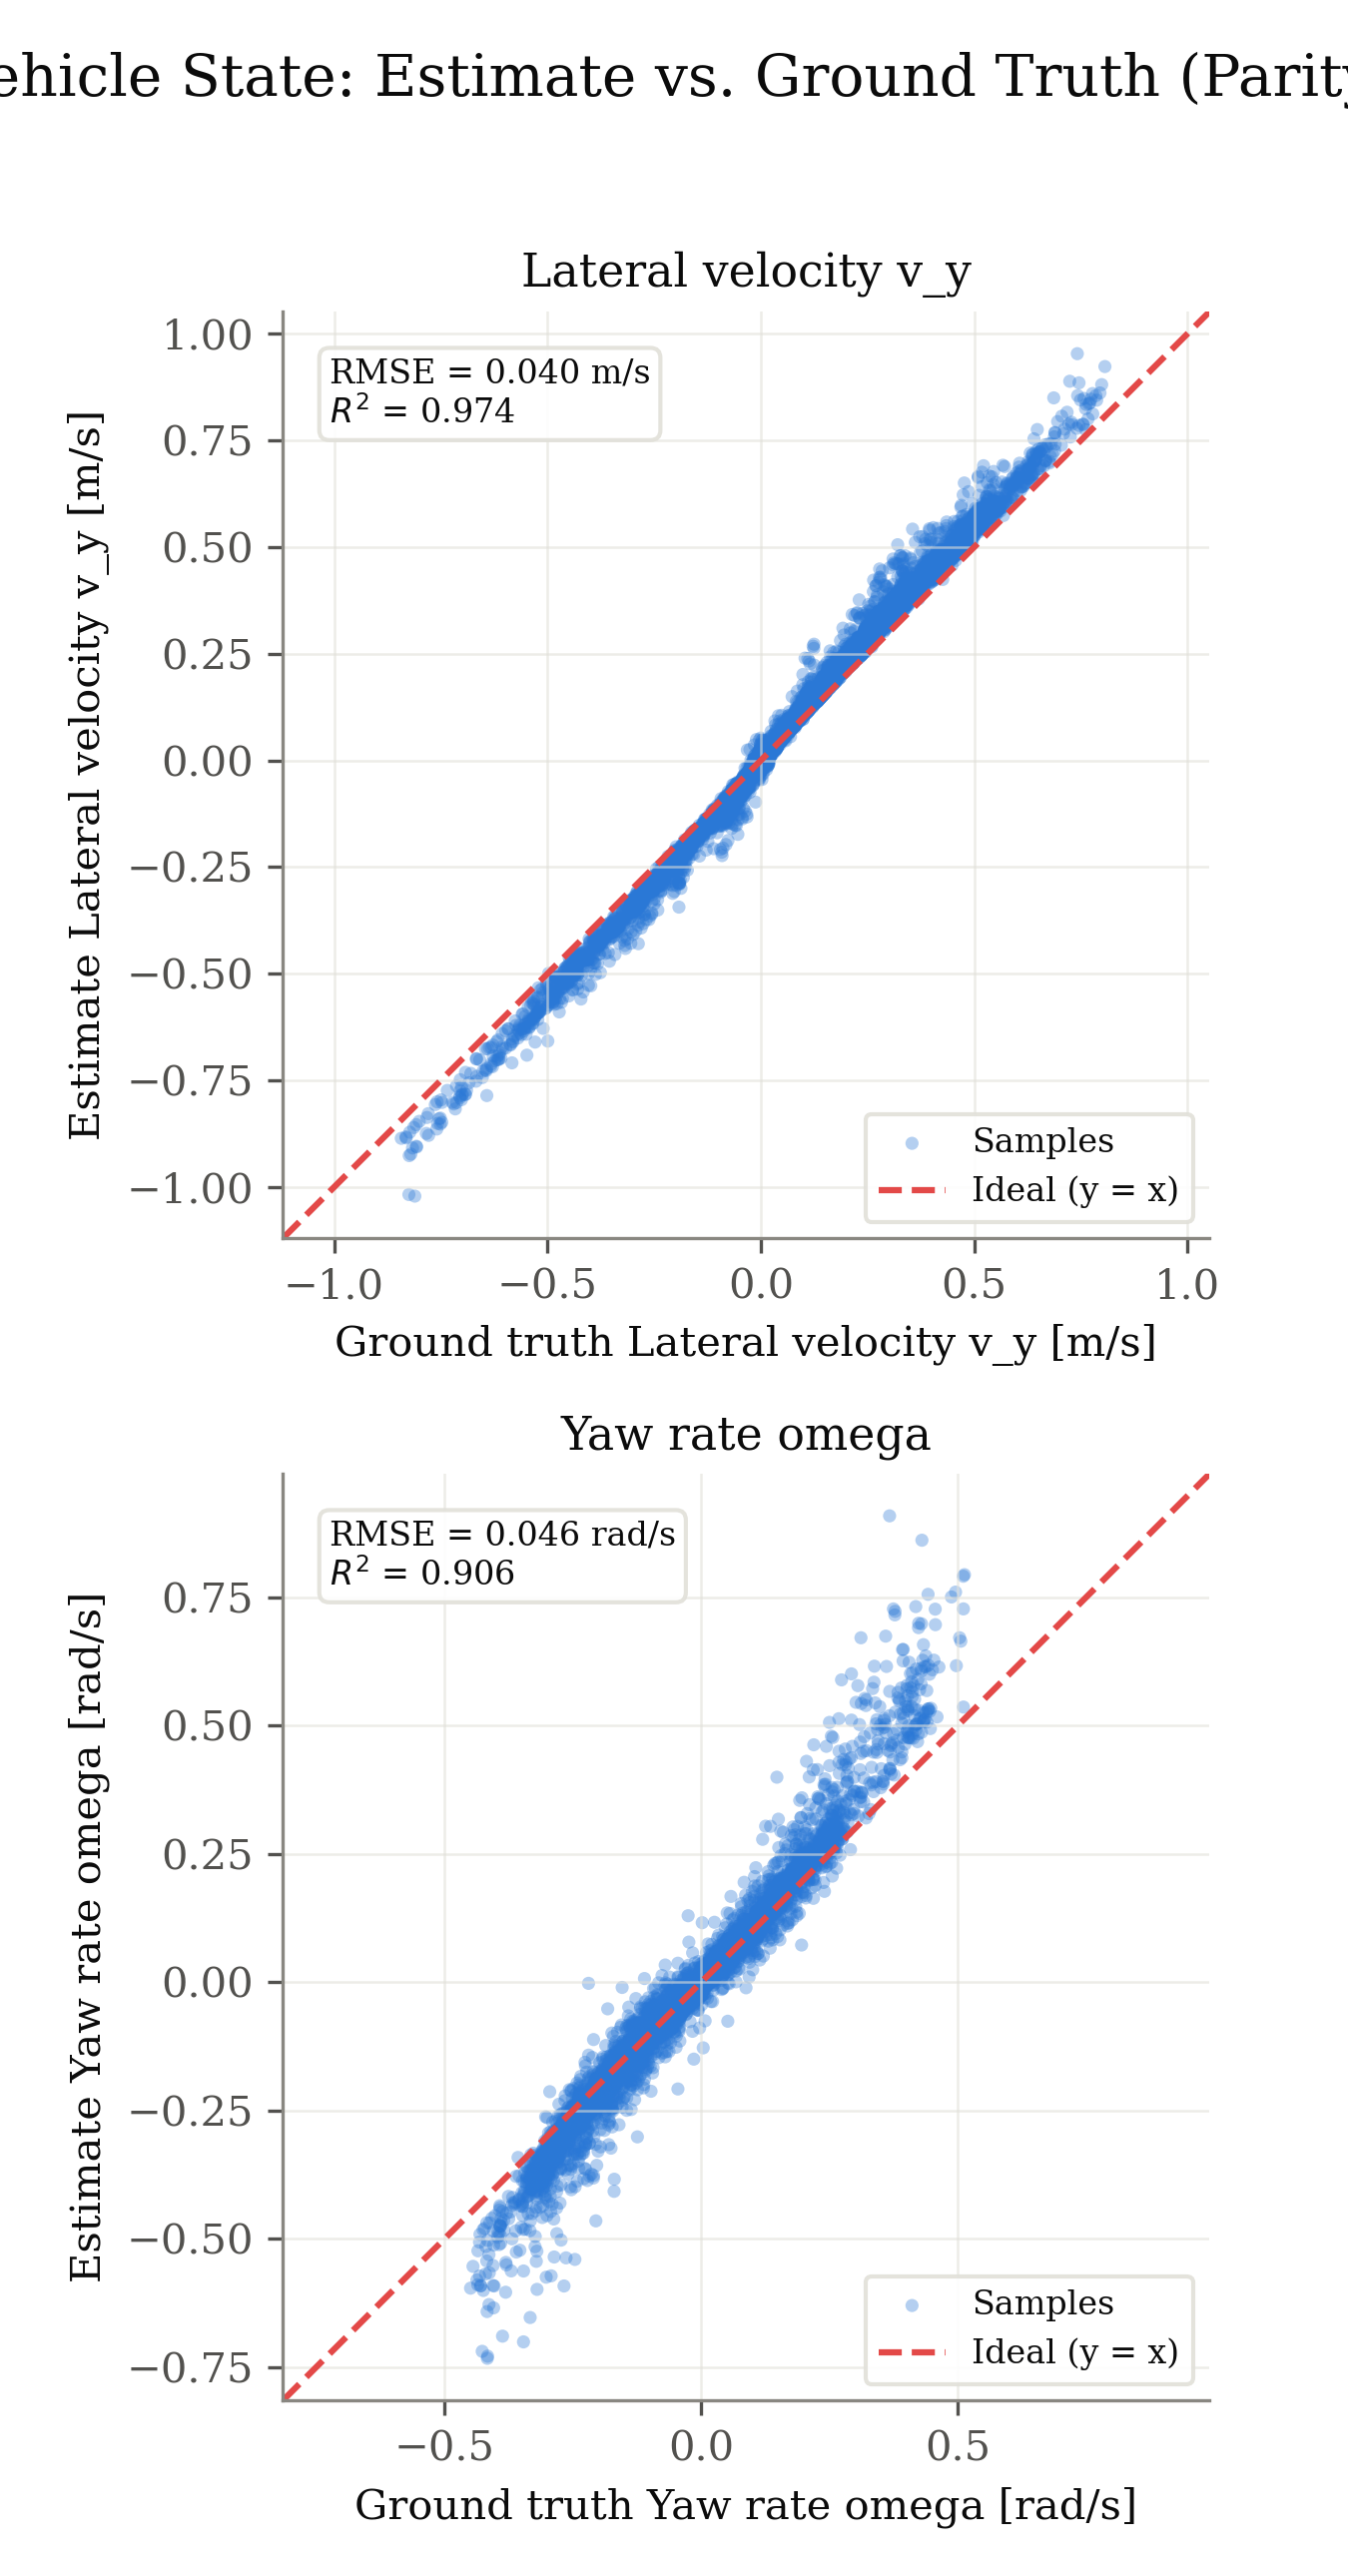

Source data for this figure (header and first rows):
signal, unit, ground_truth, estimate
v_y, m/s, 0.01226, 0.01065
v_y, m/s, 0.01396, 0.006249
v_y, m/s, 0.01448, 0.01209
v_y, m/s, 0.01348, 0.01064
v_y, m/s, 0.01269, 0.01018
v_y, m/s, 0.01472, 0.005603
v_y, m/s, 0.01427, 0.01289
v_y, m/s, 0.01373, 0.01171
v_y, m/s, 0.01481, 0.01207
v_y, m/s, 0.0137, 0.01199
v_y, m/s, 0.01252, 0.01046
v_y, m/s, 0.0123, 0.009534
v_y, m/s, 0.01493, 0.009682
v_y, m/s, 0.01101, 0.007933
v_y, m/s, 0.01633, 0.01242
v_y, m/s, 0.01901, 0.01708
v_y, m/s, 0.02246, 0.0138
v_y, m/s, 0.02507, 0.02286
v_y, m/s, 0.02791, 0.02513
v_y, m/s, 0.02797, 0.02357
v_y, m/s, 0.02874, 0.02734
v_y, m/s, 0.03316, 0.03416
v_y, m/s, 0.02553, 0.02657
v_y, m/s, 0.02637, 0.02426
v_y, m/s, 0.02362, 0.01863
v_y, m/s, 0.01718, 0.01093
v_y, m/s, 0.004638, -0.000505
v_y, m/s, -0.00593, -0.01462
v_y, m/s, -0.01258, -0.02379
v_y, m/s, -0.008777, -0.02603
v_y, m/s, -0.005534, -0.01577
v_y, m/s, 0.003519, -0.00252
v_y, m/s, 0.009922, 0.004098
v_y, m/s, 0.01557, 0.01145
v_y, m/s, 0.02055, 0.01577
v_y, m/s, 0.02193, 0.01941
v_y, m/s, 0.02035, 0.01943
v_y, m/s, 0.01774, 0.01578
v_y, m/s, 0.01615, 0.01523
v_y, m/s, 0.01339, 0.01266
v_y, m/s, 0.01228, 0.01105
v_y, m/s, 0.005249, 0.007241
v_y, m/s, -0.001022, -0.002078
v_y, m/s, -0.04282, -0.05067
v_y, m/s, -0.08511, -0.09792
v_y, m/s, -0.1076, -0.118
v_y, m/s, -0.1231, -0.1457
v_y, m/s, -0.1318, -0.1444
v_y, m/s, -0.1353, -0.1834
v_y, m/s, -0.1345, -0.1483
v_y, m/s, -0.1265, -0.1373
v_y, m/s, -0.1171, -0.1438
v_y, m/s, -0.09936, -0.1201
v_y, m/s, -0.08765, -0.1086
v_y, m/s, -0.08796, -0.1043
v_y, m/s, -0.09712, -0.111
v_y, m/s, -0.114, -0.1599
v_y, m/s, -0.1234, -0.1347
v_y, m/s, -0.1378, -0.1681
v_y, m/s, -0.1497, -0.1656
... 14,110 more rows
